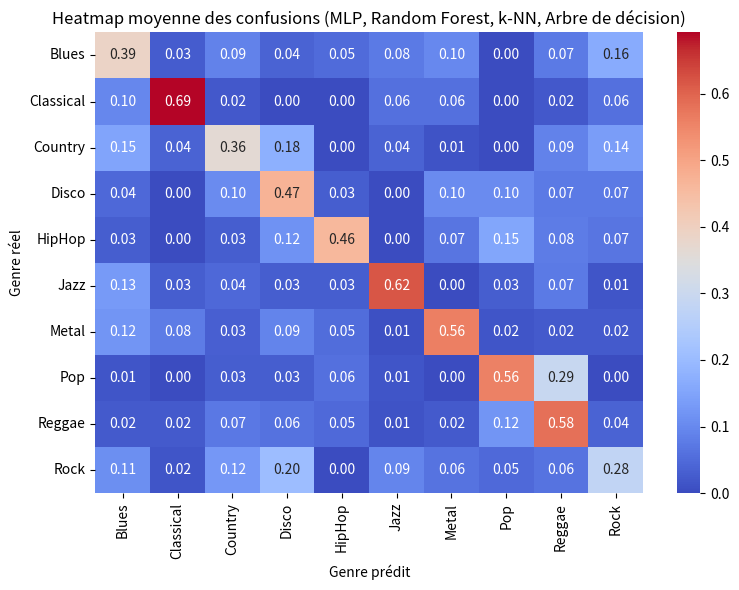

Write Python code to recreate this figure.
import numpy as np
import seaborn as sns
import matplotlib.pyplot as plt

conf_matrix_mlp = np.array([
    [4, 2, 2, 1, 0, 1, 3, 0, 4, 3],
    [2, 8, 0, 0, 0, 0, 2, 0, 1, 0],
    [2, 2, 2, 6, 0, 1, 0, 0, 3, 4],
    [2, 0, 2, 3, 0, 0, 2, 4, 2, 2],
    [0, 0, 1, 4, 5, 0, 3, 6, 4, 3],
    [4, 0, 1, 1, 0, 6, 0, 2, 3, 0],
    [10, 6, 0, 5, 0, 1, 10, 0, 0, 1],
    [0, 0, 1, 1, 0, 1, 0, 5, 9, 0],
    [0, 1, 2, 2, 1, 0, 0, 2, 12, 1],
    [1, 1, 1, 4, 0, 3, 2, 1, 2, 1]
])

conf_matrix_rf = np.array([
    [15, 0, 0, 0, 1, 1, 0, 0, 1, 2],
    [0, 12, 0, 0, 0, 1, 0, 0, 0, 0],
    [1, 0, 15, 0, 0, 0, 0, 0, 1, 3],
    [0, 0, 1, 13, 1, 0, 2, 0, 0, 0],
    [1, 0, 0, 0, 22, 0, 1, 1, 0, 1],
    [0, 0, 0, 0, 0, 17, 0, 0, 0, 0],
    [0, 0, 0, 2, 0, 0, 31, 0, 0, 0],
    [0, 0, 0, 0, 1, 0, 0, 13, 3, 0],
    [0, 0, 1, 0, 1, 0, 1, 1, 17, 0],
    [1, 0, 1, 2, 0, 0, 0, 0, 1, 11]
])

conf_matrix_knn = np.array([
    [6, 0, 4, 1, 2, 2, 4, 0, 1, 0],
    [3, 8, 0, 0, 0, 0, 1, 0, 0, 1],
    [2, 1, 3, 5, 0, 2, 1, 0, 3, 3],
    [1, 0, 2, 6, 0, 0, 2, 2, 2, 2],
    [0, 0, 2, 4, 6, 0, 1, 9, 2, 2],
    [3, 2, 1, 1, 1, 6, 0, 0, 2, 1],
    [6, 4, 4, 0, 2, 0, 14, 1, 0, 2],
    [1, 0, 1, 1, 3, 0, 0, 7, 4, 0],
    [1, 1, 3, 3, 2, 1, 0, 4, 5, 1],
    [3, 0, 0, 5, 0, 2, 1, 2, 1, 2]
])

conf_matrix_tree = np.array([
    [6, 0, 1, 1, 1, 2, 1, 0, 0, 8],
    [0, 8, 1, 0, 0, 2, 0, 0, 0, 2],
    [7, 0, 9, 3, 0, 0, 0, 0, 0, 1],
    [0, 0, 2, 10, 1, 0, 1, 1, 1, 1],
    [2, 0, 0, 4, 15, 0, 2, 0, 2, 1],
    [2, 0, 1, 0, 1, 13, 0, 0, 0, 0],
    [0, 0, 0, 5, 5, 0, 19, 1, 3, 0],
    [0, 0, 0, 0, 0, 0, 0, 13, 4, 0],
    [1, 0, 0, 0, 0, 0, 1, 3, 15, 1],
    [2, 0, 6, 2, 0, 1, 1, 0, 0, 4]
])

def normalize(matrix):
    return matrix / matrix.sum(axis=1, keepdims=True)

mlp_norm = normalize(conf_matrix_mlp)
rf_norm = normalize(conf_matrix_rf)
knn_norm = normalize(conf_matrix_knn)
tree_norm = normalize(conf_matrix_tree)

mean_matrix = (mlp_norm + rf_norm + knn_norm + tree_norm) / 4

labels = ['Blues', 'Classical', 'Country', 'Disco', 'HipHop', 'Jazz', 'Metal', 'Pop', 'Reggae', 'Rock']

plt.figure(figsize=(8, 6))
sns.heatmap(mean_matrix, xticklabels=labels, yticklabels=labels, cmap='coolwarm', annot=True, fmt=".2f")
plt.title("Heatmap moyenne des confusions (MLP, Random Forest, k-NN, Arbre de décision)")
plt.xlabel("Genre prédit")
plt.ylabel("Genre réel")
plt.tight_layout()
plt.show()
